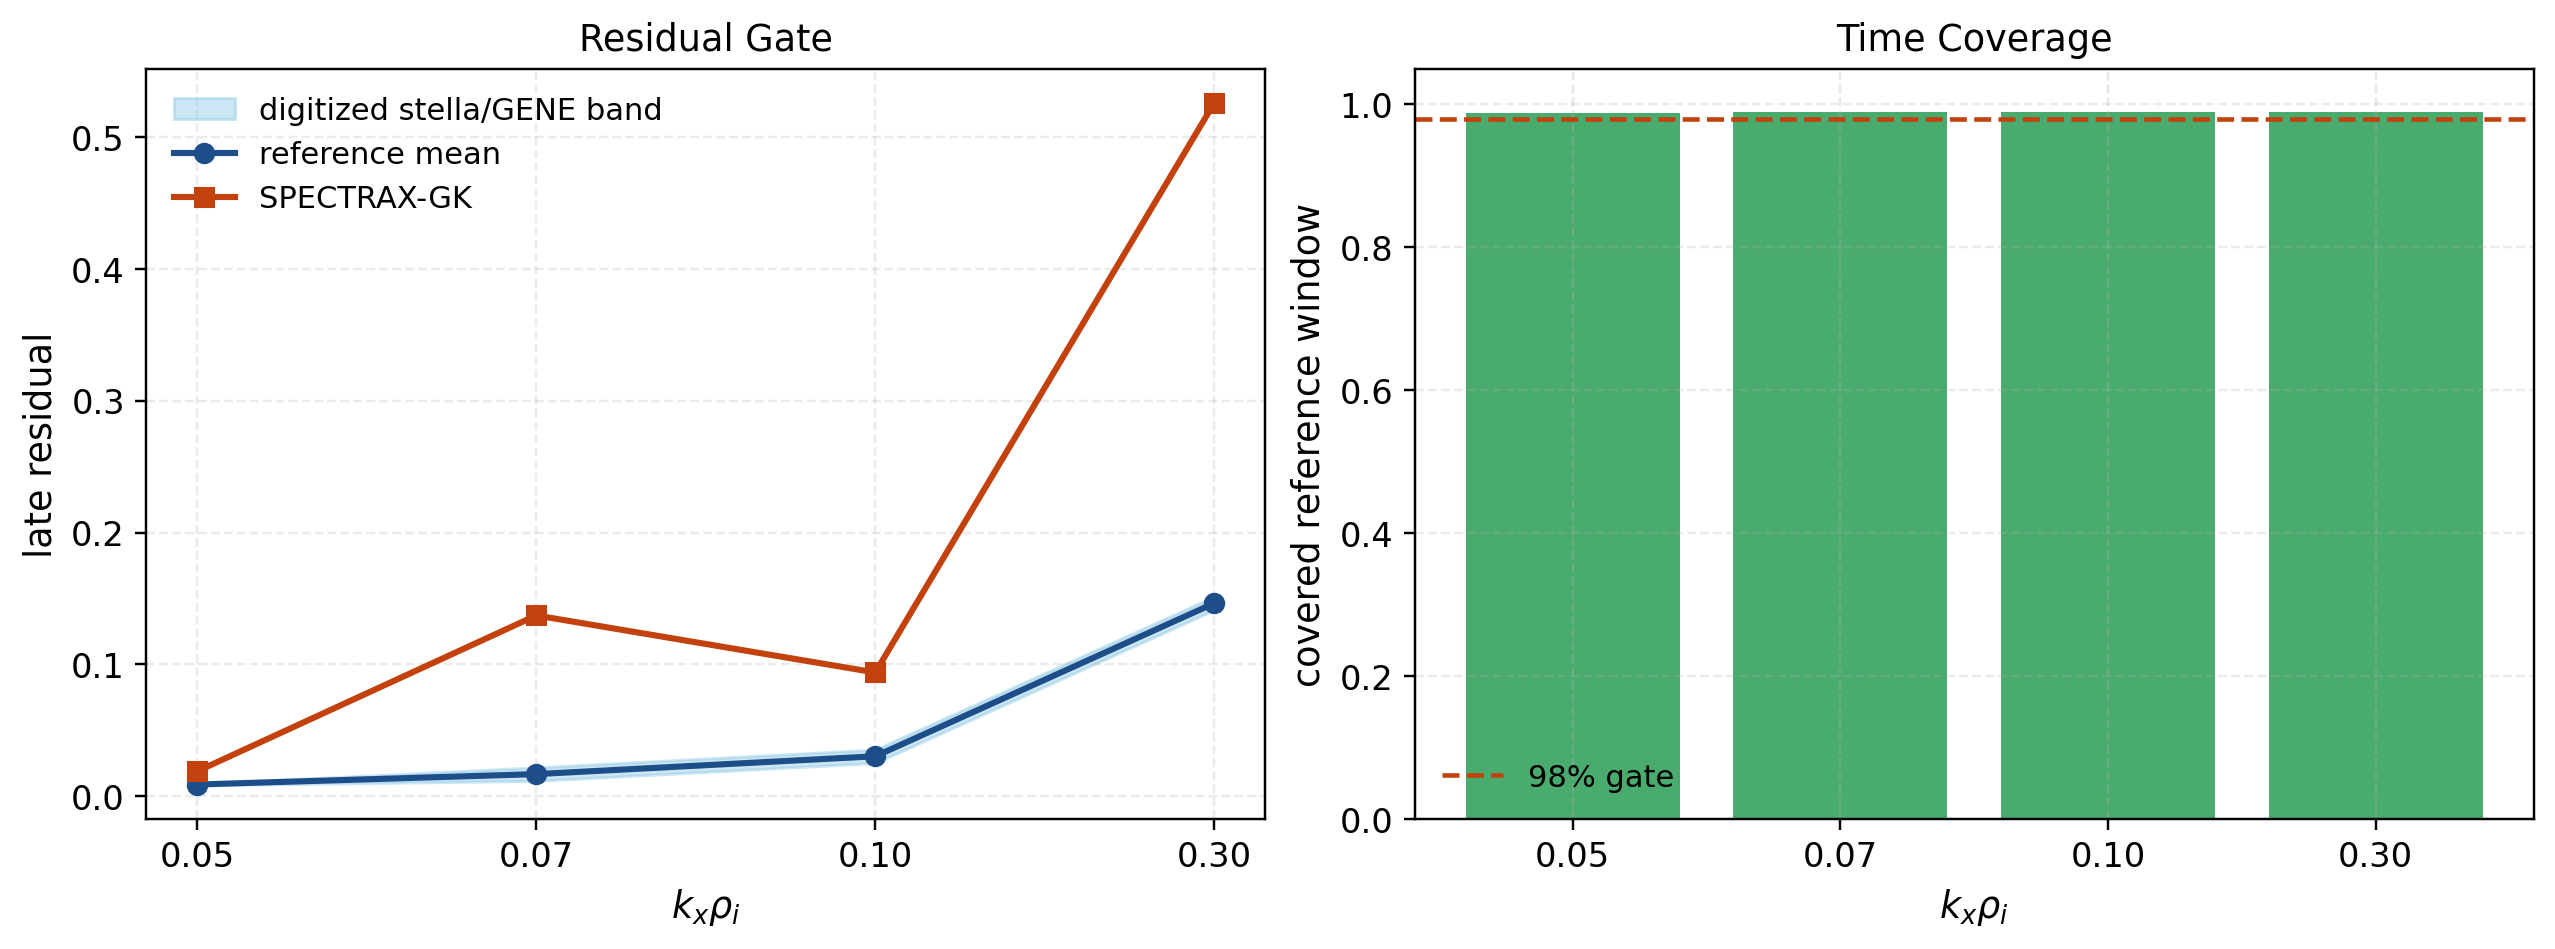

The table this chart was drawn from, first rows:
kx, spectrax_residual, spectrax_residual_std, spectrax_tmax, reference_residual, reference_min, reference_max, reference_tmax, coverage_ratio, residual_abs_error, residual_atol_effective, trace_available, tail_std, reference_tail_std, tail_mean_abs_error, tail_max_abs_error
0.05, 0.0189, 1.3, 3460, 0.008835, 0.008271, 0.009398, 3500, 0.9886, 0.01007, 0.02056, 1, 1.208, 0.002407, 1.021, 2.568
0.07, 0.1371, 0.5948, 1980, 0.01673, 0.01165, 0.0218, 2000, 0.99, 0.1204, 0.02508, 1, 0.2756, 0.002505, 0.2292, 0.7831
0.1, 0.09384, 0.4389, 1980, 0.03026, 0.02519, 0.03534, 2000, 0.99, 0.06358, 0.02508, 1, 0.363, 0.002317, 0.3865, 1.027
0.3, 0.5261, 0.1699, 1980, 0.1464, 0.1414, 0.1515, 2000, 0.99, 0.3796, 0.02508, 1, 0.1301, 0.002713, 0.2514, 0.4869
